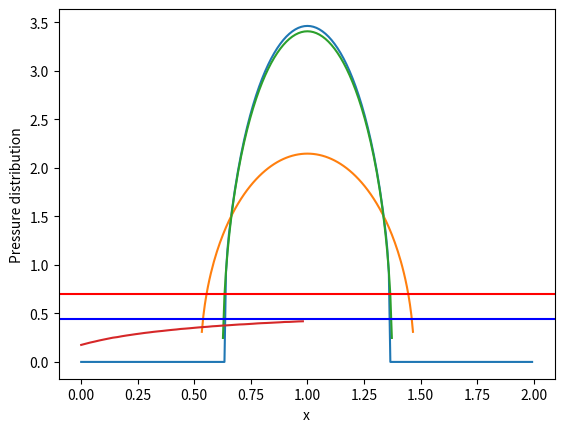

This figure's Python source:
#Script to implement the viscoelastic contact with algorithm 2, one branch model
#First compare with the hertz solution
import numpy as np
import matplotlib.pyplot as plt

# Define the material properties
#first we only consider one branch
G_0 = 2.75  # MPa
G_1 = 2.75  # MPa

G_inf = 1/(1/G_0 + 1/G_1)  # MPa

tau_0 = 0.5  # s
eta_1 = G_1 * tau_0  # Characteristic time

#define input parameters
##time
t0 = 0
t1 = 1
dt = (t1 - t0)/50
##load(constant)
W = 1e0  # Total load

#domain size
R = 1  # Radius of demi-sphere
L = 2  # Domain size
Radius = 0.5
S = L**2  # Domain area


#not to set E and nu for our elastic solver in Laplace domain
'''
E = 1.0  # Young's modulus
nu = 0.5
E_star = E / (1 - nu**2)  # Plane strain modulus
'''

nu = 0.3




# Generate a 2D coordinate space
n = 300
m = 300

x, y = np.meshgrid(np.linspace(0, L, n, endpoint=False), np.linspace(0, L, m, endpoint=False))

x0 = 1
y0 = 1

##################################################################
#####First just apply for demi-sphere and compare with Hertz######
##################################################################

# We define the distance from the center of the sphere
r = np.sqrt((x-x0)**2 + (y-y0)**2)




h_profile = -(r**2)/(2*Radius)

def apply_integration_operator(Origin, kernel_fourier, h_profile):
    # Compute the Fourier transform of the input image
    Origin2fourier = np.fft.fft2(Origin, norm='ortho')

    Middle_fourier = Origin2fourier * kernel_fourier

    Middle = np.fft.ifft2(Middle_fourier, norm='ortho').real

    Gradient = Middle - h_profile

    return Gradient, Origin2fourier#true gradient


def contact_solver(n, m, W, S, E_star, h_profile, tol=1e-6, iter_max=200):
    

    # Initial pressure distribution
    P = np.full((n, m), W / S)  # Initial guess for the pressure

    #initialize the search direction
    T = np.zeros((n, m))

    #set the norm of surface(to normalze the error)
    h_rms = np.std(h_profile)

    #initialize G_norm and G_old
    G_norm = 0
    G_old = 1

    #initialize delta
    delta = 0

    # Initialize variables for the iteration
    k = 0  # Iteration counter
    error = np.inf  # Initialize error
    h_rms = np.std(h_profile)

    # Define the kernel in the Fourier domain
    q_x = 2 * np.pi * np.fft.fftfreq(n, d=L/n)
    q_y = 2 * np.pi * np.fft.fftfreq(m, d=L/m)
    QX, QY = np.meshgrid(q_x, q_y)

    kernel_fourier = np.zeros_like(QX)
    kernel_fourier = 2 / (E_star * np.sqrt(QX**2 + QY**2))
    kernel_fourier[0, 0] = 0  # Avoid division by zero at the zero frequency


    while np.abs(error) > tol and k < iter_max:
    # try np.where(P > 0) to find the contact area
        S = P > 0

        #encapsulate into a function

        # Calculate the gap G(as Gradient, see Lucas(2020)) in the Fourier domain and transform it back to the spatial domain
        #P_fourier = np.fft.fft2(P, norm='ortho')
        #G_fourier = P_fourier * kernel_fourier
        #G = np.fft.ifft2(G_fourier, norm='ortho').real - h_profile
        ##function

        G, P_fourier = apply_integration_operator(P, kernel_fourier, h_profile)

        G -= G[S].mean()

        G_norm = np.linalg.norm(G[S])**2

        # Calculate the search direction
        T[S] = G[S] + delta * G_norm / G_old * T[S]
        T[~S] = 0  ## out of contact area, dont need to update
        ## size dont match

        # Update G_old
        G_old = G_norm

        # Set R
        R, T_fourier  = apply_integration_operator(T, kernel_fourier, h_profile)
        R += h_profile
        R -= R[S].mean()

        # Calculate the step size tau
        #######
        tau = np.vdot(G[S], T[S]) / np.vdot(R[S], T[S])

        # Update P
        P -= tau * T        
        P *= P > 0

        # identify the inadmissible points
        R = (P == 0) & (G < 0)

        if R.sum() == 0:
            delta = 1
        else:
            delta = 0#change the contact point set and need to do conjugate gradient again

        # Apply positive pressure on inadmissible points       
        #P[R] -= tau * G[R]


        # Enforce the applied force constraint
        P = W * P / np.mean(P) / L**2  ## be wise here#############
        ##############################



        # Calculate the error for convergence checking
        error = np.vdot(P, (G - np.min(G))) / (P.sum()*h_rms) 
        print(delta, error, k, np.mean(P), np.mean(P>0), tau)
        
        k += 1  # Increment the iteration counter


    # Ensure a positive gap by updating G
    G = G - np.min(G)

    displacement_fourier = P_fourier * kernel_fourier
    displacement = np.fft.ifft2(displacement_fourier, norm='ortho').real

    return displacement, P





#######################################
###if we let k=1, we can compare the real contact area with hertz solution at t=0 and t>>\tau_0
#######################################
k = 1

alpha = G_inf + (G_1 + eta_1/dt)/(1 + G_1/G_0 + eta_1/G_0/dt)
beta = (eta_1/dt)/(1+G_1/G_0+eta_1/G_0/dt)
gamma = (eta_1/G_0/dt)/(1+G_1/G_0+eta_1/G_0/dt)

Surface = h_profile

U = np.zeros((n, m))
M = np.zeros((n, m))

Ac=[]

for t in np.arange(t0, t1, dt):
    #main step0: Update the effective modulus


    #effictive modulus
    G_t = G_inf + (G_0 - G_inf) * np.exp(-t/tau_0)

    E_star = 2*G_t*(1+nu)
    


    #main step1: Update the surface profile
    H_new = alpha*Surface - beta*U + gamma*M

    #main step2: Update the displacement field
    U_new, P = contact_solver(n, m, W, S, E_star, H_new, tol=1e-6, iter_max=200)
    ###const no need to update the loading field W_new


    Ac.append(np.mean(P > 0)*S)



    #main step3: Update the partial displacement field
    M = (G_0*dt/((G_0+G_1)*dt+eta_1))*(eta_1*M /G_0/dt + (G_1+eta_1/dt)*U_new -eta_1*U/dt)

    #main step4: Update the total displacement field
    U = U_new
    #######################################
    #check and need to correct backward_euler.py
    #######################################

#######################################
###Hertzian contact theory reference
#######################################
    

#########################
#Question!!!!t=0, we should apply the hertzian contact theory 
#with G = G_inf + G_1 as effective modulus???
#Why not just G_0 as handwritten notes in paper one?
#########################
    
#Here we define p0 as the reference pressure
##Hertz solution at t0    
E_effective_t0 = 2*G_inf*(1+nu)

p0_t0 = (6*W*(E_effective_t0)**2/(np.pi**3*Radius**2))**(1/3)
a_t0 = (3*W*Radius/(4*(E_effective_t0)))**(1/3)

##Hertz solution at t_inf
##Hertz solution at t_inf follows the Prony series in https://en.wikipedia.org/wiki/Viscoelasticity#cite_note-VanVliet-5
##We can use the Prony series to calculate the effective modulus at t_inf
##the following is from Marques, Severino P. C., and Guillermo J. Creus. Computational Viscoelasticity. 
##Then, reference is made to a rheological model (generalized Maxwell) and Prony series are introduced as its representation.
##To clarify the different notations, 
E_effective_inf = 2*G_1*(1+nu)


p0_t_inf = (6*W*(E_effective_inf)**2/(np.pi**3*Radius**2))**(1/3)
a_t_inf = (3*W*Radius/(4*(E_effective_inf)))**(1/3)


plt.plot(x[n//2], P[n//2])
plt.plot(x[n//2], p0_t0*np.sqrt(1 - (x[n//2]-x0)**2 / a_t0**2))
plt.plot(x[n//2], p0_t_inf*np.sqrt(1 - (x[n//2]-x0)**2 / a_t_inf**2))
plt.xlabel("x")
plt.ylabel("Pressure distribution")
plt.show()

Ac_hertz_t0 = np.pi*a_t0**2
Ac_hertz_t_inf = np.pi*a_t_inf**2

print("Analytical contact area radius at t0:", a_t0)
print("Analytical contact area radius at t_inf:", a_t_inf)
print("Analytical maximum pressure at t0:", p0_t0)
print("Analytical maximum pressure at t_inf:", p0_t_inf)
print("Numerical contact area at t0:", Ac[0])
print("Numerical contact area at t_inf",  Ac[-1])
print("Analyical contact area at t0:", Ac_hertz_t0)
print("Analyical contact area at t_inf:", Ac_hertz_t_inf)


print(Ac)



plt.plot(np.arange(t0, t1, dt), Ac)
#add different color for the hertz solution at t0 and t_inf
plt.axhline(Ac_hertz_t0, color='red')
plt.axhline(Ac_hertz_t_inf, color='blue')
#plt.axhline(Ac_hertz)
plt.show()

